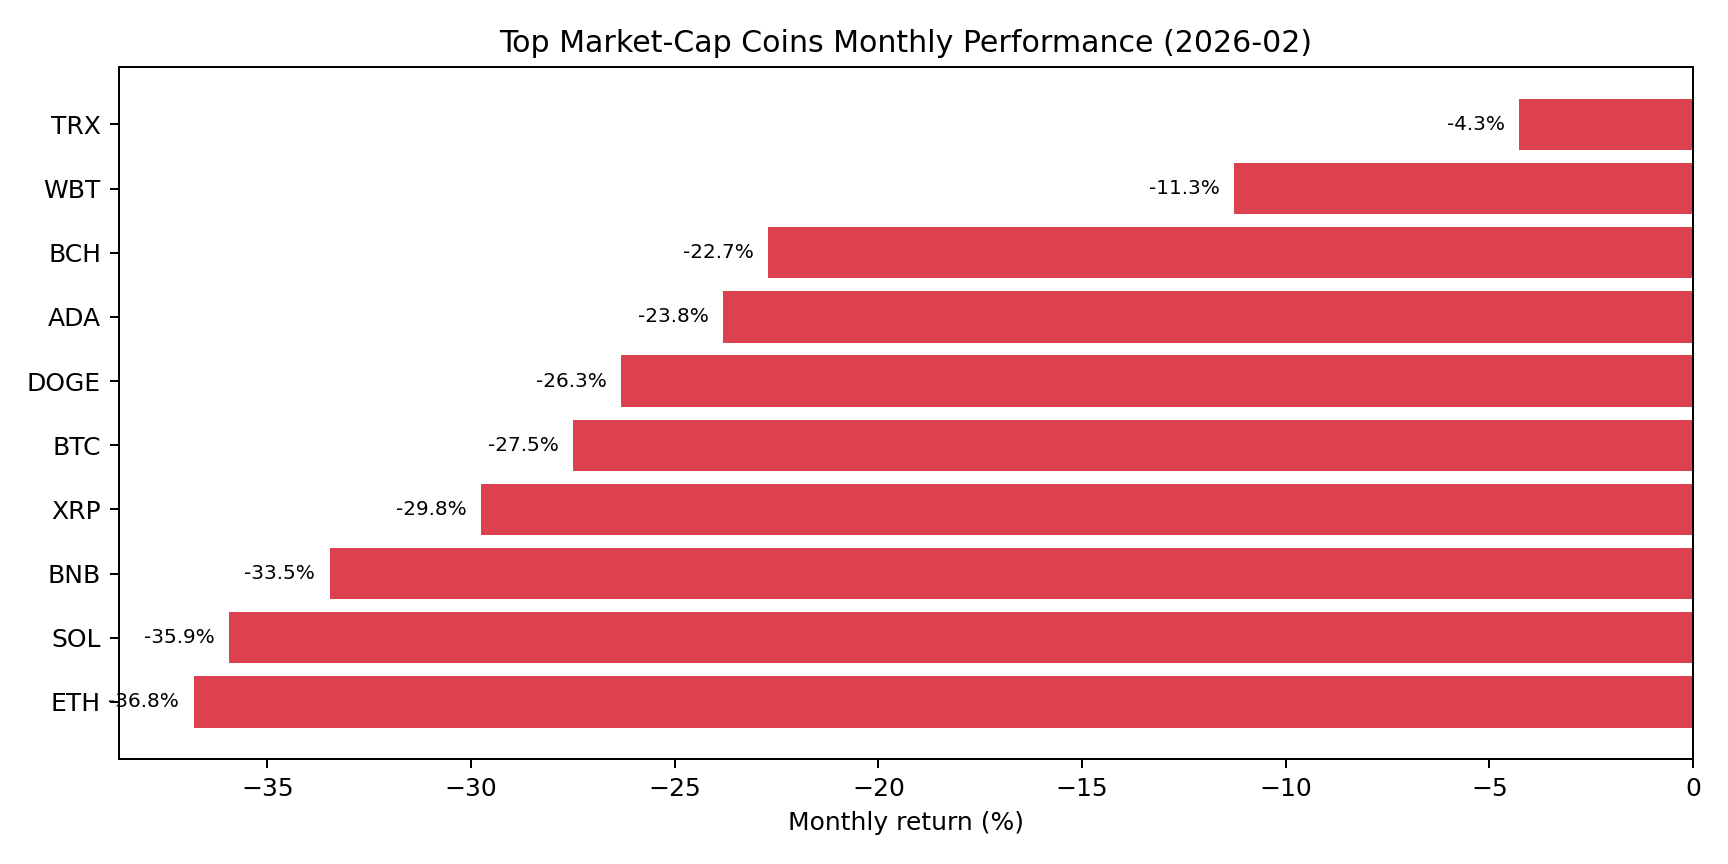

The file beside this chart, header and first rows:
id, symbol, name, start_price_usd, end_price_usd, monthly_change_pct
bitcoin, btc, Bitcoin, 88177, 63942, -27.48
ethereum, eth, Ethereum, 2946, 1862, -36.81
binancecoin, bnb, BNB, 897.2, 596.9, -33.47
ripple, xrp, XRP, 1.879, 1.32, -29.75
solana, sol, Solana, 123.1, 78.87, -35.94
tron, trx, TRON, 0.2943, 0.2817, -4.271
dogecoin, doge, Dogecoin, 0.1219, 0.08979, -26.32
whitebit, wbt, WhiteBIT Coin, 53.91, 47.83, -11.27
cardano, ada, Cardano, 0.3499, 0.2666, -23.8
bitcoin-cash, bch, Bitcoin Cash, 579.1, 447.6, -22.71
